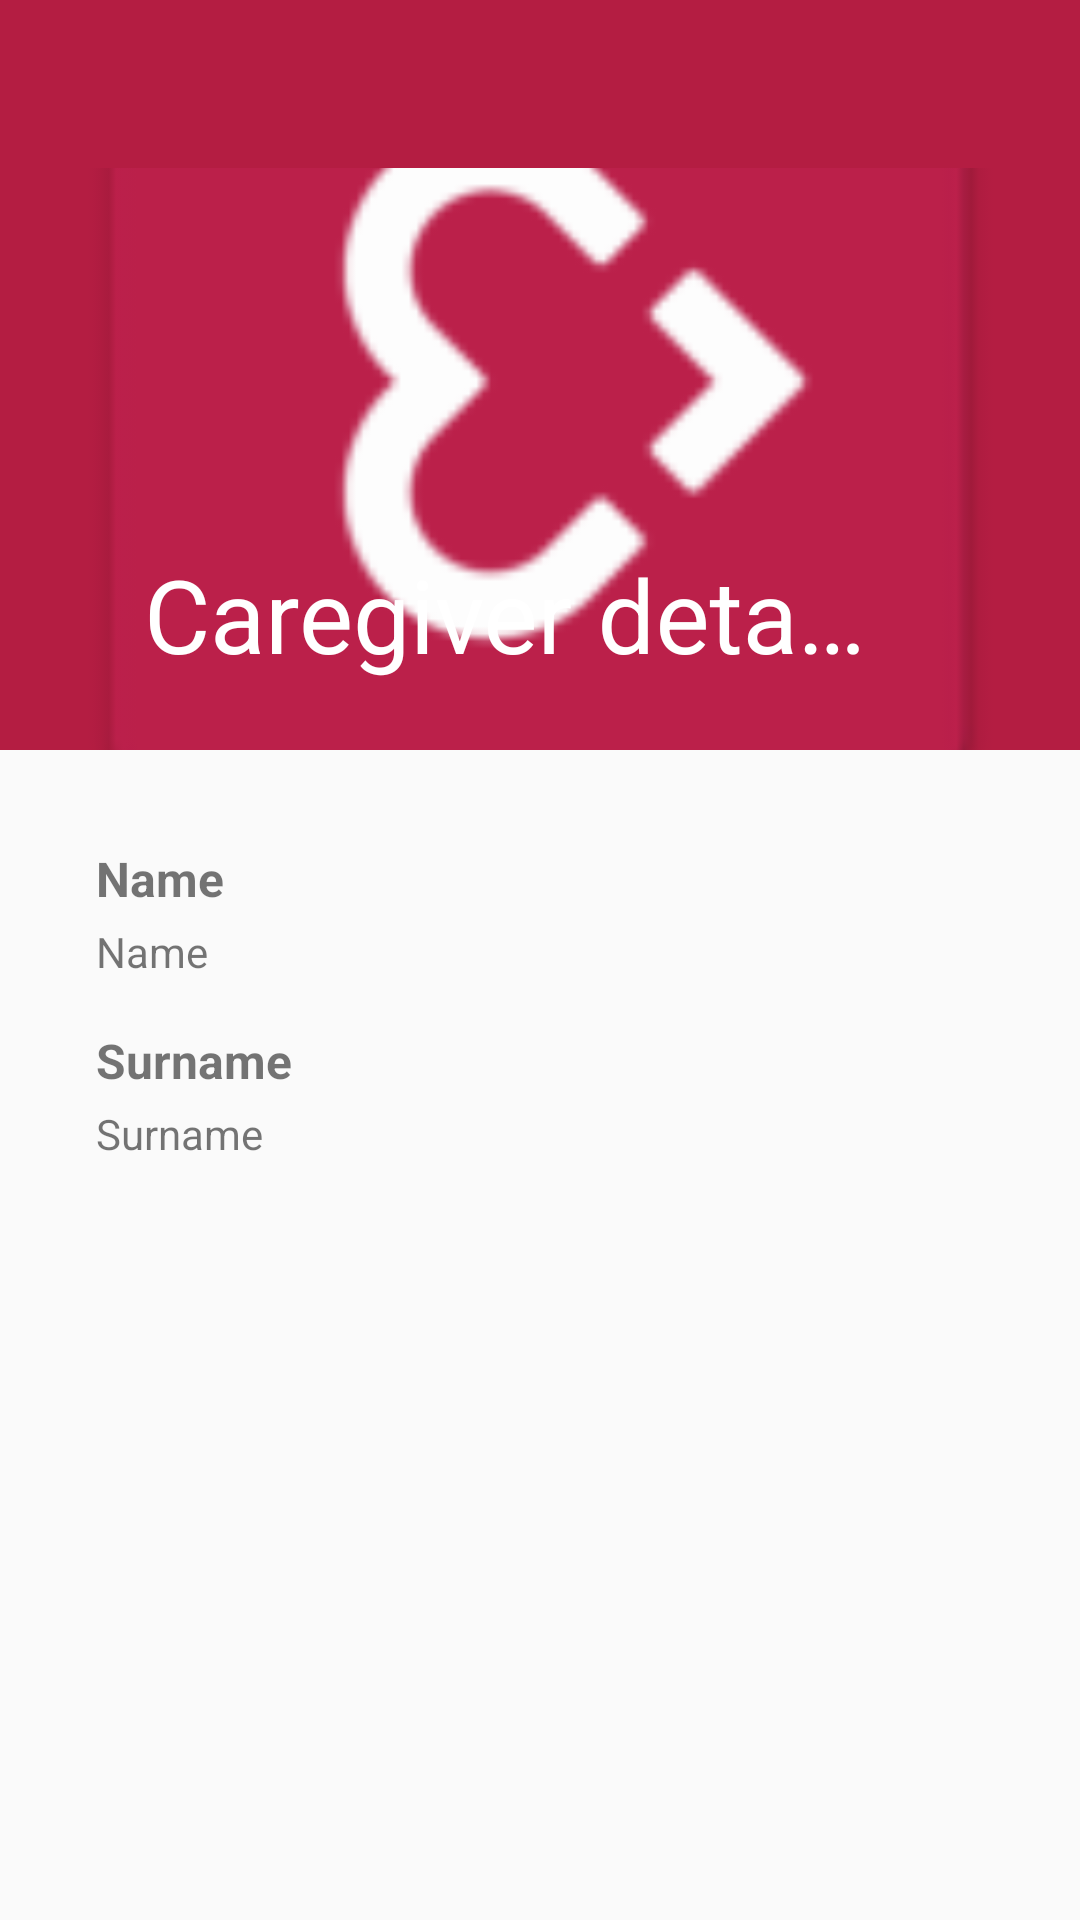

Layout XML and referenced resources for this Android screen:
<!-- AndroidManifest.xml: application theme AppTheme -->
<!-- res/layout/caregiver_fragment.xml -->
<?xml version="1.0" encoding="utf-8"?>
<androidx.coordinatorlayout.widget.CoordinatorLayout
    xmlns:android="http://schemas.android.com/apk/res/android"
    xmlns:app="http://schemas.android.com/apk/res-auto"
    xmlns:tools="http://schemas.android.com/tools"
    android:layout_width="match_parent"
    android:layout_height="match_parent"
    tools:context=".ui.caregiver.CaregiverFragment"
    android:fitsSystemWindows="false">

    <com.google.android.material.appbar.AppBarLayout
        android:id="@+id/app_bar_layout"
        android:layout_width="match_parent"
        android:layout_height="wrap_content"
        android:theme="@style/ThemeOverlay.AppCompat.Dark.ActionBar"
        android:fitsSystemWindows="false">
        <com.google.android.material.appbar.CollapsingToolbarLayout
            android:id="@+id/collapsing_toolbar"
            android:layout_width="match_parent"
            android:layout_height="match_parent"
            app:layout_scrollFlags="scroll|exitUntilCollapsed"
            android:fitsSystemWindows="true"
            app:contentScrim="?attr/colorPrimary"
            app:expandedTitleMarginStart="48dp"
            app:expandedTitleMarginEnd="64dp"
            app:title="@string/caregiver_details">

            
            <ImageView
                android:id="@+id/photo"
                android:layout_width="match_parent"
                android:layout_height="250dp"
                android:scaleType="centerCrop"
                android:src="@mipmap/ic_launcher"
                app:layout_scrollFlags="scroll|enterAlways"
                app:layout_collapseMode="parallax"/>
            <androidx.appcompat.widget.Toolbar
                android:id="@+id/toolbar"
                app:layout_collapseMode="pin"
                app:layout_scrollFlags="scroll|enterAlways"
                android:layout_width="match_parent"
                android:layout_height="?attr/actionBarSize"
                android:background="?attr/colorPrimary"
                android:theme="@style/ThemeOverlay.AppCompat.Dark.ActionBar"
                app:popupTheme="@style/ThemeOverlay.AppCompat.Light"
                app:title="@string/caregiver_details"/>
        </com.google.android.material.appbar.CollapsingToolbarLayout>
    </com.google.android.material.appbar.AppBarLayout>

    <androidx.core.widget.NestedScrollView
        android:layout_width="match_parent"
        android:layout_height="match_parent"
        android:scrollbars="vertical"
        android:layout_margin="16dp"
        android:fillViewport="true"
        app:layout_behavior="@string/appbar_scrolling_view_behavior">
        <androidx.constraintlayout.widget.ConstraintLayout
            android:id="@+id/caregiver"
            android:layout_width="match_parent"
            android:layout_height="match_parent">

            <TextView
                android:id="@+id/surname"
                android:layout_width="wrap_content"
                android:layout_height="wrap_content"
                android:layout_marginTop="4dp"
                android:text="Surname"
                app:layout_constraintStart_toStartOf="@+id/textView3"
                app:layout_constraintTop_toBottomOf="@+id/textView3" />

            <TextView
                android:id="@+id/name"
                android:layout_width="wrap_content"
                android:layout_height="wrap_content"
                android:layout_marginTop="4dp"
                android:text="Name"
                app:layout_constraintStart_toStartOf="@+id/textView2"
                app:layout_constraintTop_toBottomOf="@+id/textView2" />

            <TextView
                android:id="@+id/textView2"
                style="@style/Title"
                android:layout_width="wrap_content"
                android:layout_height="wrap_content"
                android:layout_marginStart="16dp"
                android:layout_marginLeft="16dp"
                android:layout_marginTop="16dp"
                android:text="@string/name"
                app:layout_constraintStart_toStartOf="parent"
                app:layout_constraintTop_toTopOf="parent" />

            <TextView
                android:id="@+id/textView3"
                style="@style/Title"
                android:layout_width="wrap_content"
                android:layout_height="wrap_content"
                android:layout_marginStart="16dp"
                android:layout_marginLeft="16dp"
                android:layout_marginTop="16dp"
                android:text="@string/surname"
                app:layout_constraintStart_toStartOf="parent"
                app:layout_constraintTop_toBottomOf="@+id/name" />

        </androidx.constraintlayout.widget.ConstraintLayout>
    </androidx.core.widget.NestedScrollView>

</androidx.coordinatorlayout.widget.CoordinatorLayout>
<!-- resources referenced by this layout -->
<resources>
  <!-- mipmap ic_launcher: png bitmap (mipmap-hdpi, 1807 bytes) -->
  <string name="caregiver_details">Caregiver details</string>
  <string name="name">Name</string>
  <string name="surname">Surname</string>
  <style name="Title">
          <item name="android:textStyle">bold</item>
          <item name="android:textSize">16sp</item>
      </style>
  <style name="AppTheme" parent="Theme.AppCompat.Light.NoActionBar">
          
          <item name="colorPrimary">@color/colorPrimary</item>
          <item name="colorPrimaryDark">@color/colorPrimaryDark</item>
          <item name="colorAccent">@color/colorAccent</item>
      </style>
  <color name="colorPrimary">#B41D42</color>
  <color name="colorPrimaryDark">#7e001c</color>
  <color name="colorAccent">#B41D42</color>
</resources>
